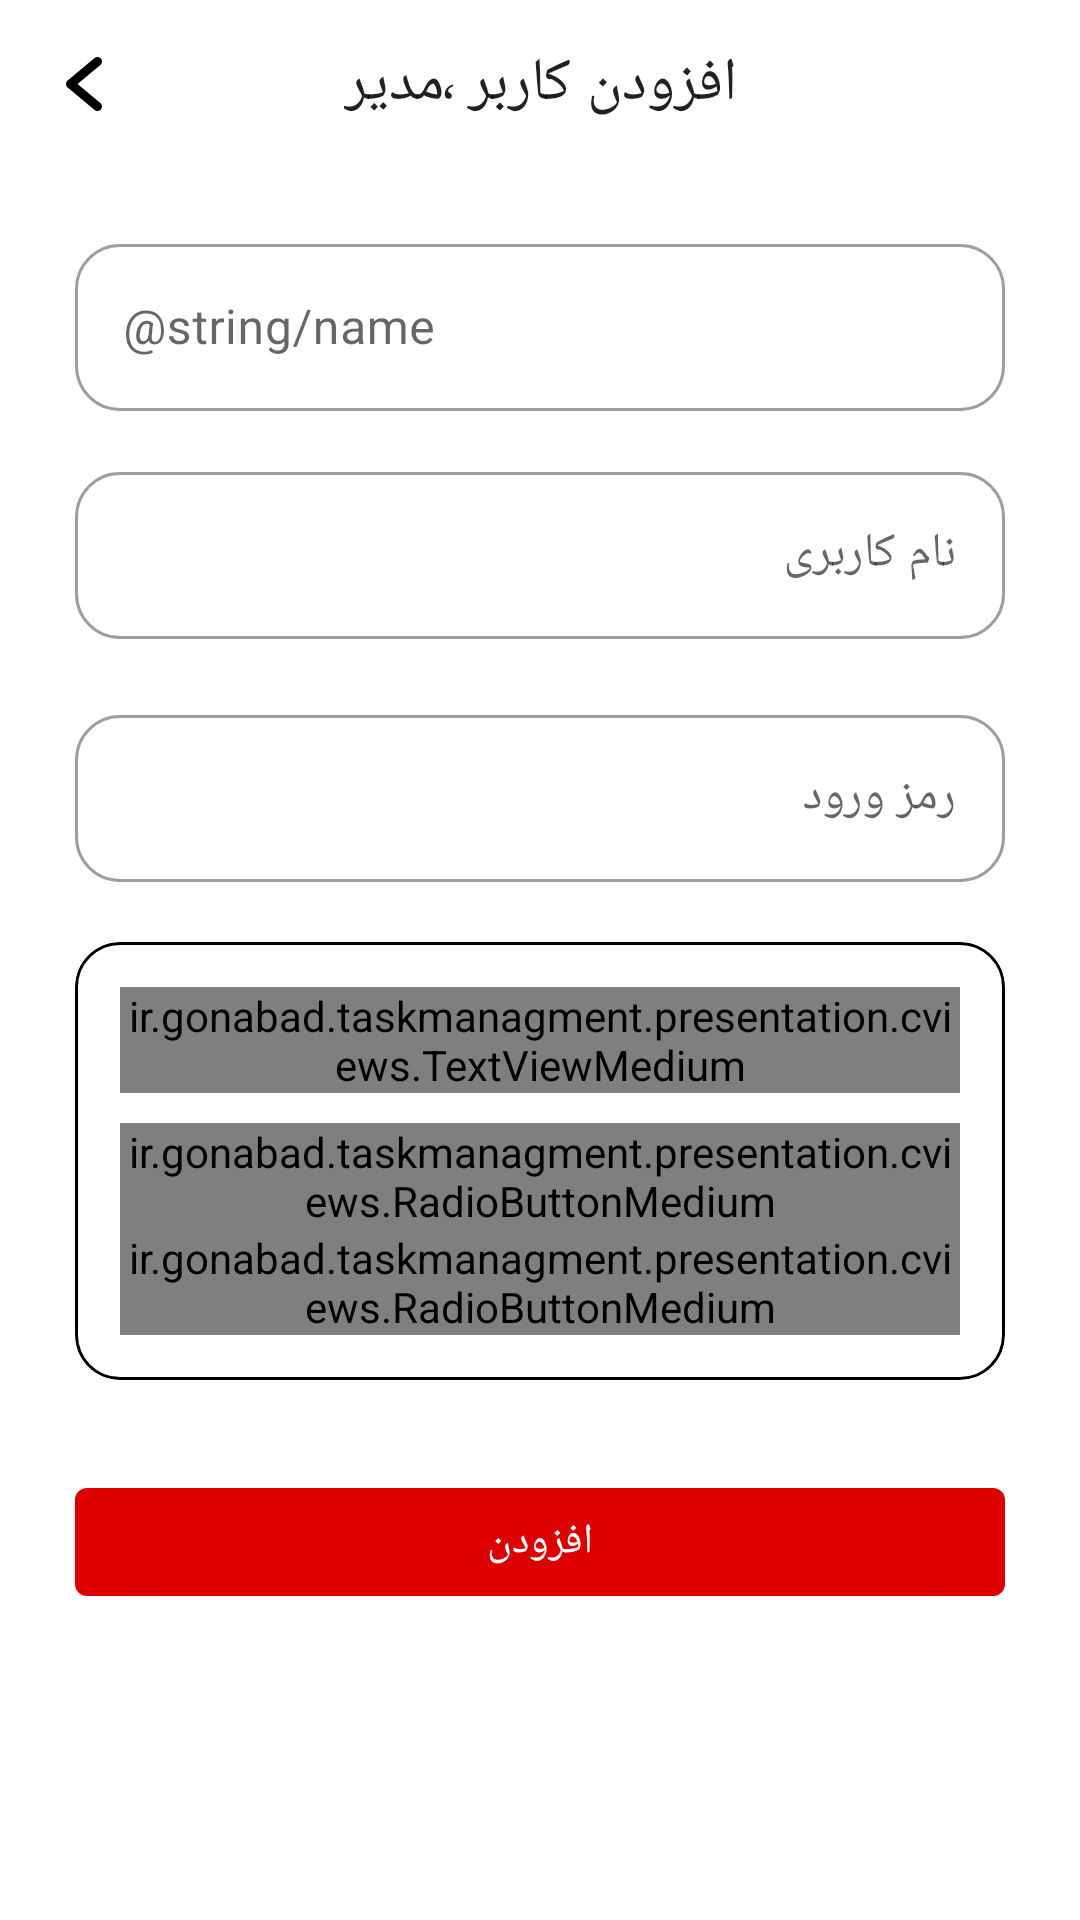

This screen was rendered from an Android layout file. Write that file and the resources it references.
<!-- AndroidManifest.xml: application theme Base.Theme.TaskManagment -->
<!-- res/layout/fragment_add_user.xml -->
<?xml version="1.0" encoding="utf-8"?>
<androidx.coordinatorlayout.widget.CoordinatorLayout xmlns:android="http://schemas.android.com/apk/res/android"    android:layout_width="match_parent"    android:layout_height="match_parent"    xmlns:app="http://schemas.android.com/apk/res-auto"    android:background="?backgroundLayout">    <com.google.android.material.appbar.AppBarLayout        android:id="@+id/abl_home"        android:layout_width="match_parent"        android:layout_height="?attr/actionBarSize"        android:background="?backgroundLayout"        app:liftOnScroll="true">        <com.google.android.material.appbar.MaterialToolbar            android:id="@+id/tb_addUser"            android:layout_width="match_parent"            android:layout_height="match_parent"            app:title="@string/add_user"            app:titleCentered="true"            app:navigationIcon="@drawable/ic_back"            app:navigationIconTint="?IconColor"/>    </com.google.android.material.appbar.AppBarLayout>    <androidx.core.widget.NestedScrollView        android:layout_width="match_parent"        android:layout_height="match_parent"        app:layout_behavior="com.google.android.material.appbar.AppBarLayout$ScrollingViewBehavior">        <LinearLayout            android:layout_width="match_parent"            android:layout_height="match_parent"            android:orientation="vertical"            android:layout_marginTop="20dp">            <com.google.android.material.textfield.TextInputLayout                android:id="@+id/etl_addUser_name"                android:layout_width="match_parent"                android:layout_height="wrap_content"                style="@style/CustomInput"                android:layout_marginHorizontal="25dp"                app:boxCornerRadiusBottomEnd="15dp"                android:hint="@string/name">                <com.google.android.material.textfield.TextInputEditText                    android:id="@+id/et_addUser_name"                    android:layout_width="match_parent"                    android:layout_height="match_parent"                    android:inputType="text"/>            </com.google.android.material.textfield.TextInputLayout>            <com.google.android.material.textfield.TextInputLayout                android:id="@+id/etl_addUser_Username"                android:layout_width="match_parent"                android:layout_height="wrap_content"                style="@style/CustomInput"                android:layout_marginHorizontal="25dp"                app:boxCornerRadiusBottomEnd="15dp"                android:layout_marginTop="15sp"                android:hint="@string/username">                <com.google.android.material.textfield.TextInputEditText                    android:id="@+id/et_addUser_Username"                    android:layout_width="match_parent"                    android:layout_height="match_parent"                    android:inputType="text"/>            </com.google.android.material.textfield.TextInputLayout>            <com.google.android.material.textfield.TextInputLayout                android:id="@+id/etl_addUser_password"                android:layout_width="match_parent"                android:layout_height="wrap_content"                style="@style/CustomInput"                android:layout_marginHorizontal="25dp"                app:boxCornerRadiusBottomEnd="15dp"                android:hint="@string/password"                android:layout_marginTop="20dp">                <com.google.android.material.textfield.TextInputEditText                    android:id="@+id/et_addUser_password"                    android:layout_width="match_parent"                    android:layout_height="match_parent"                    android:inputType="text"/>            </com.google.android.material.textfield.TextInputLayout>            <com.google.android.material.card.MaterialCardView                android:layout_width="match_parent"                android:layout_height="wrap_content"                app:cardCornerRadius="15dp"                app:strokeWidth="1dp"                app:strokeColor="?android:textColor"                app:cardElevation="0dp"                android:layout_marginTop="20dp"                android:layout_marginHorizontal="25dp">                <LinearLayout                    android:layout_width="match_parent"                    android:layout_height="wrap_content"                    android:orientation="vertical"                    android:layoutDirection="rtl"                    android:padding="15dp"                    android:gravity="start">                    <ir.gonabad.taskmanagment.presentation.cviews.TextViewMedium                        android:layout_width="wrap_content"                        android:layout_height="wrap_content"                        android:text="@string/user_side"                        android:textSize="15sp"/>                    <RadioGroup                        android:layout_width="match_parent"                        android:layout_height="wrap_content"                        android:orientation="vertical"                        android:layout_marginTop="10dp"                        android:checkedButton="@id/rb_addUser_user">                        <ir.gonabad.taskmanagment.presentation.cviews.RadioButtonMedium                            android:id="@+id/rb_addUser_user"                            android:layout_width="match_parent"                            android:layout_height="wrap_content"                            android:text="@string/user"                            android:textSize="13sp"/>                        <ir.gonabad.taskmanagment.presentation.cviews.RadioButtonMedium                            android:id="@+id/rb_addUser_admin"                            android:layout_width="match_parent"                            android:layout_height="wrap_content"                            android:text="@string/admin"                            android:textSize="13sp"/>                    </RadioGroup>                </LinearLayout>            </com.google.android.material.card.MaterialCardView>            <com.google.android.material.button.MaterialButton                android:id="@+id/btn_addUser_apply"                android:layout_width="match_parent"                android:layout_height="wrap_content"                android:text="@string/add"                android:layout_marginHorizontal="25dp"                android:layout_marginTop="30dp"                style="@style/ApplyButton"/>        </LinearLayout>    </androidx.core.widget.NestedScrollView></androidx.coordinatorlayout.widget.CoordinatorLayout>
<!-- resources referenced by this layout -->
<resources>
  <!-- drawable ic_back (drawable) -->
  <vector xmlns:android="http://schemas.android.com/apk/res/android"
      android:width="24dp"
      android:height="24dp"
      android:viewportWidth="96"
      android:viewportHeight="96">
    <path
        android:pathData="M39.376,48.002l30.47,-25.39a6.003,6.003 0,0 0,-7.688 -9.223L26.156,43.391a6.009,6.009 0,0 0,0 9.223L62.158,82.615a6.003,6.003 0,0 0,7.688 -9.223Z"
        android:fillColor="#000000"/>
  </vector>
  <string name="add">افزودن</string>
  <string name="add_user">افزودن کاربر ٬مدیر</string>
  <string name="admin">مدیر</string>
  <string name="password">رمز ورود</string>
  <string name="user">کاربر</string>
  <string name="user_side">سمت کاربر</string>
  <string name="username">نام کاربری</string>
  <style name="CustomInput" parent="Widget.MaterialComponents.TextInputLayout.OutlinedBox">
          <item name="boxCornerRadiusBottomEnd">15dp</item>
          <item name="boxCornerRadiusBottomStart">15dp</item>
          <item name="boxCornerRadiusTopEnd">15dp</item>
          <item name="boxCornerRadiusTopStart">15dp</item>
      </style>
  <style name="Base.Theme.TaskManagment" parent="Theme.MaterialComponents.DayNight.NoActionBar">
          
          
          <item name="colorPrimary">@color/red</item>
          <item name="colorSecondary">@color/red_light</item>
          <item name="backgroundLayout">@color/white</item>
          <item name="android:textColor">@color/black</item>
          <item name="backgroundCard">@color/white</item>
          <item name="IconColor">@color/black</item>
          <item name="android:statusBarColor">@color/white</item>
          <item name="android:windowLightStatusBar">true</item>
  
      </style>
  <color name="red">#DE0000</color>
  <color name="red_light">#DF2D2D</color>
  <color name="white">#FFFFFFFF</color>
  <color name="black">#FF000000</color>
</resources>
